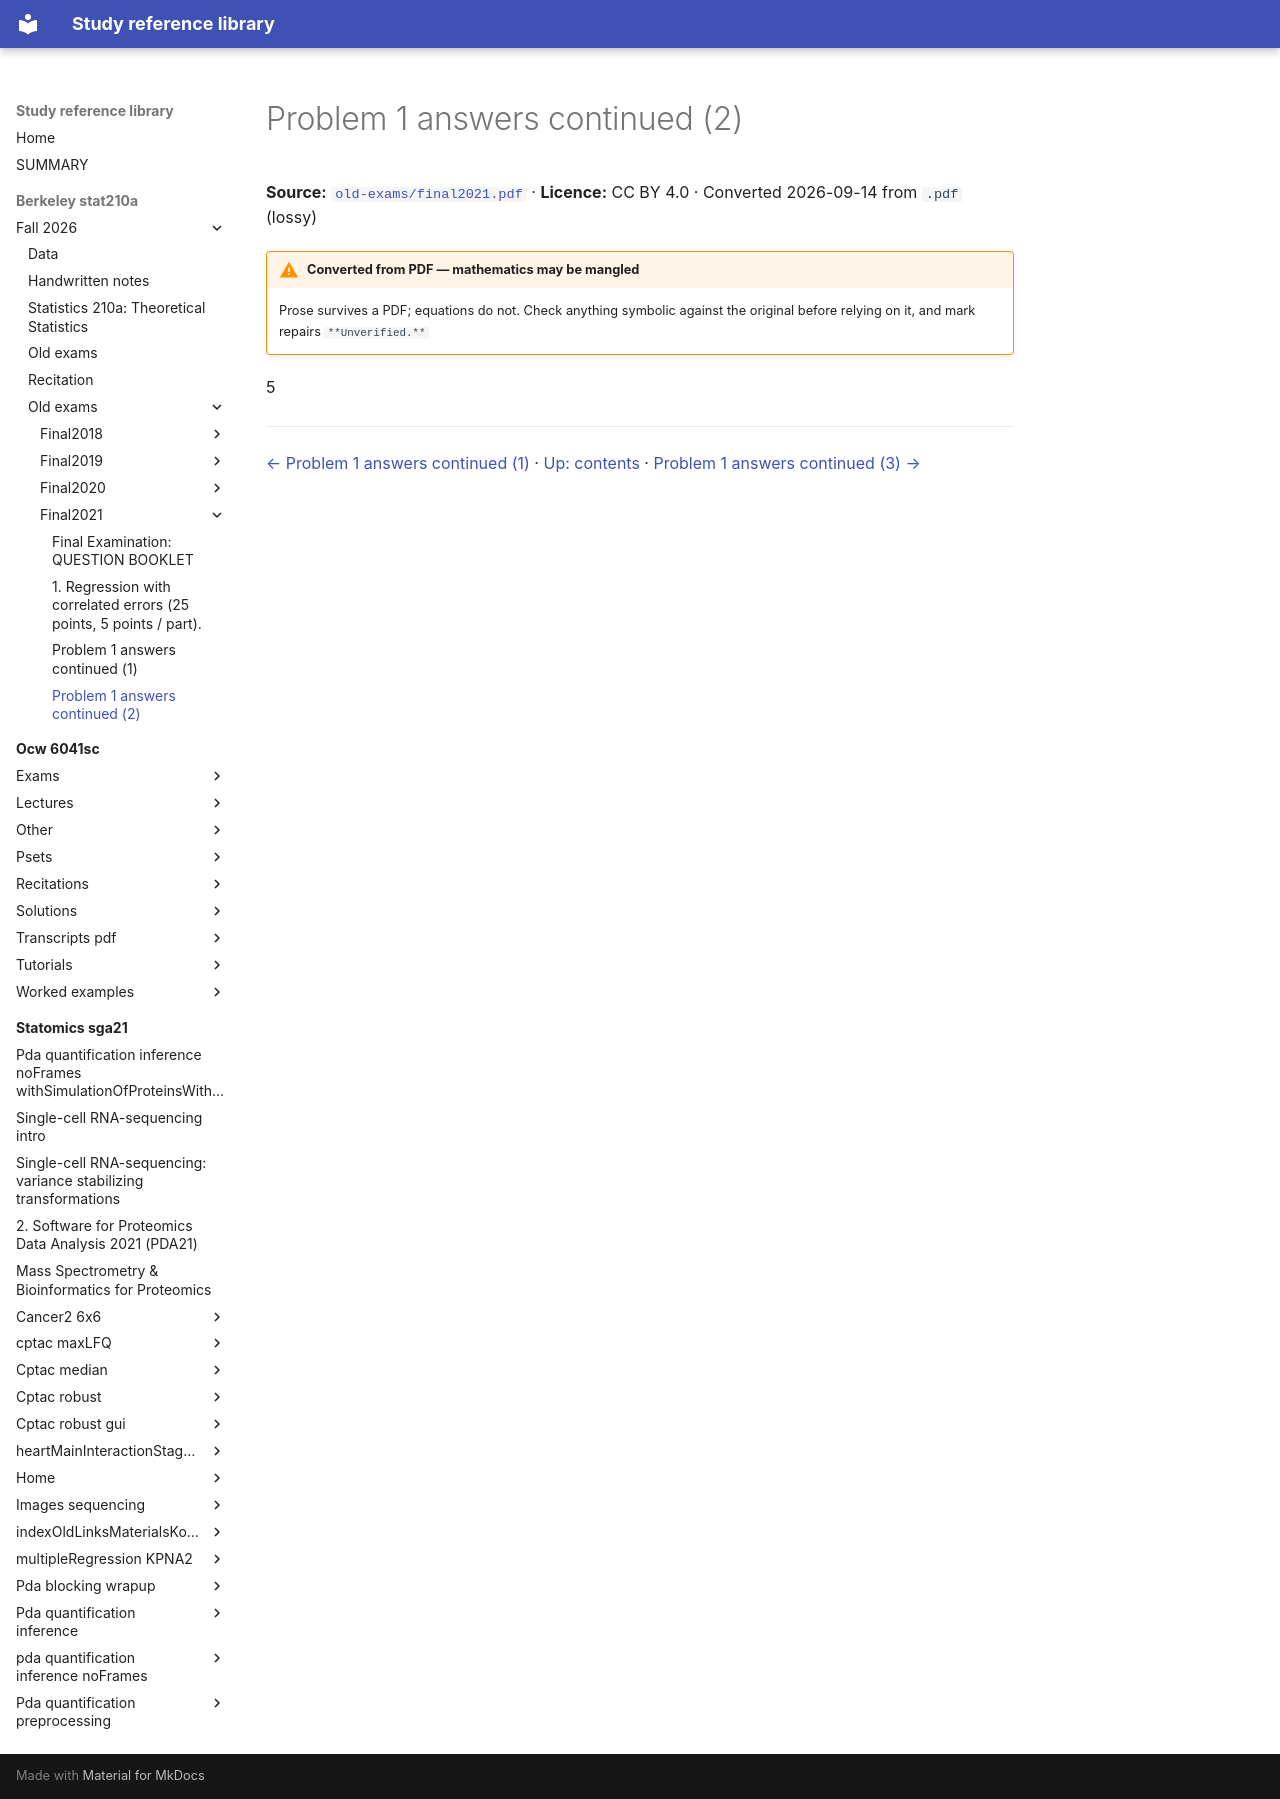

repository: Claptar/knowledge-base-library · page: berkeley-stat210a/fall-2026/old-exams/final2021/05-problem-1-answers-continued-2/index.html · generator: mkdocs

---
title: Problem 1 answers continued (2)
source: https://github.com/berkeley-stat210a/fall-2026/blob/7dc8f80da94dff74532d9e3923afdb16a255262d/old-exams/final2021.pdf
source_file: sources/berkeley-stat210a/fall-2026/old-exams/final2021.pdf
licence: CC BY 4.0
route: pdf
fidelity: lossy
converted: '2026-09-14'
---

# Problem 1 answers continued (2)

**Source:** [`old-exams/final2021.pdf`](https://github.com/berkeley-stat210a/fall-2026/blob/7dc8f80da94dff74532d9e3923afdb16a255262d/old-exams/final2021.pdf) · **Licence:** CC BY 4.0 · Converted 2026-09-14 from `.pdf` (lossy)

!!! warning "Converted from PDF — mathematics may be mangled"
    Prose survives a PDF; equations do not. Check anything symbolic against the
    original before relying on it, and mark repairs `**Unverified.**`

5

---

[← Problem 1 answers continued (1)](04-problem-1-answers-continued-1.md) · [Up: contents](index.md) · [Problem 1 answers continued (3) →](06-problem-1-answers-continued-3.md)
